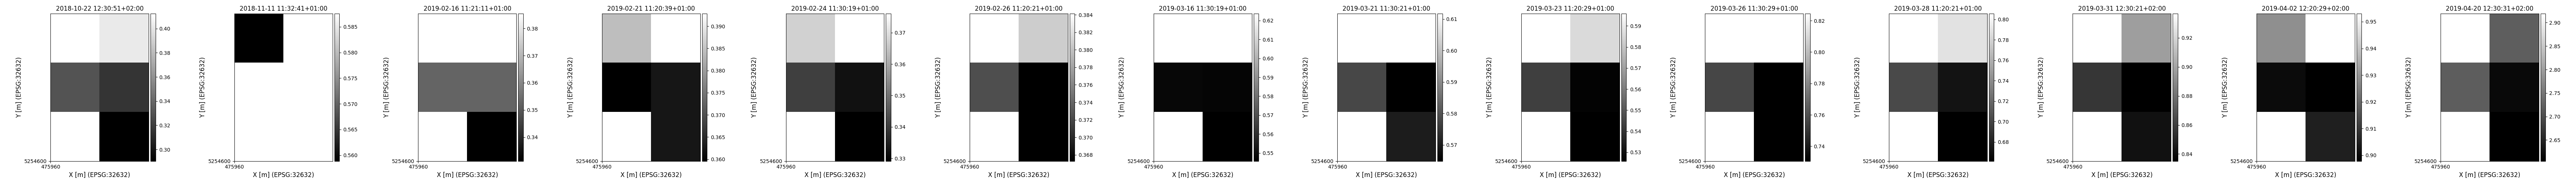

Source data for this figure (header and first rows):
time, y, x, lai, pheno_phase
2018-10-22 12:30:51+02:00, 5254625, 475965, 0.4132, germination-endoftillering
2018-10-22 12:30:51+02:00, 5254625, 475975, 0.402, germination-endoftillering
2018-10-22 12:30:51+02:00, 5254615, 475965, 0.3301, germination-endoftillering
2018-10-22 12:30:51+02:00, 5254615, 475975, 0.3159, germination-endoftillering
2018-10-22 12:30:51+02:00, 5254605, 475975, 0.2881, germination-endoftillering
2018-10-22 12:30:51+02:00, 5254625, 475965, 0.2894, germination-endoftillering
2018-10-22 12:30:51+02:00, 5254625, 475975, 0.2958, germination-endoftillering
2018-10-22 12:30:51+02:00, 5254615, 475965, 0.2038, germination-endoftillering
2018-10-22 12:30:51+02:00, 5254615, 475975, 0.1613, germination-endoftillering
2018-10-22 12:30:51+02:00, 5254605, 475975, 0.1268, germination-endoftillering
2018-10-22 12:30:51+02:00, 5254625, 475965, 0.5853, germination-endoftillering
2018-10-22 12:30:51+02:00, 5254625, 475975, 0.5594, germination-endoftillering
2018-10-22 12:30:51+02:00, 5254615, 475965, 0.4728, germination-endoftillering
2018-10-22 12:30:51+02:00, 5254615, 475975, 0.4728, germination-endoftillering
2018-10-22 12:30:51+02:00, 5254605, 475975, 0.4336, germination-endoftillering
2018-10-22 12:30:51+02:00, 5254625, 475965, 0.0989, germination-endoftillering
2018-10-22 12:30:51+02:00, 5254625, 475975, 0.09236, germination-endoftillering
2018-10-22 12:30:51+02:00, 5254615, 475965, 0.07769, germination-endoftillering
2018-10-22 12:30:51+02:00, 5254615, 475975, 0.05487, germination-endoftillering
2018-10-22 12:30:51+02:00, 5254605, 475975, 0.04476, germination-endoftillering
2018-10-22 12:30:51+02:00, 5254625, 475965, 0.03493, germination-endoftillering
2018-10-22 12:30:51+02:00, 5254625, 475975, 0.03075, germination-endoftillering
2018-10-22 12:30:51+02:00, 5254615, 475965, 0.009768, germination-endoftillering
2018-10-22 12:30:51+02:00, 5254615, 475975, 7.74215e-06, germination-endoftillering
2018-10-22 12:30:51+02:00, 5254605, 475975, 1.8131545e-06, germination-endoftillering
2018-10-22 12:30:51+02:00, 5254625, 475965, 0.3007, germination-endoftillering
2018-10-22 12:30:51+02:00, 5254625, 475975, 0.3007, germination-endoftillering
2018-10-22 12:30:51+02:00, 5254615, 475965, 0.2232, germination-endoftillering
2018-10-22 12:30:51+02:00, 5254615, 475975, 0.1918, germination-endoftillering
2018-10-22 12:30:51+02:00, 5254605, 475975, 0.1918, germination-endoftillering
2018-10-22 12:30:51+02:00, 5254625, 475965, 0.006936, germination-endoftillering
2018-10-22 12:30:51+02:00, 5254625, 475975, 0.009611, germination-endoftillering
2018-10-22 12:30:51+02:00, 5254615, 475965, 0.008655, germination-endoftillering
2018-10-22 12:30:51+02:00, 5254615, 475975, 0.009754, germination-endoftillering
2018-10-22 12:30:51+02:00, 5254605, 475975, 0.01041, germination-endoftillering
2018-10-22 12:30:51+02:00, 5254625, 475965, 0.01618, germination-endoftillering
2018-10-22 12:30:51+02:00, 5254625, 475975, 0.01814, germination-endoftillering
2018-10-22 12:30:51+02:00, 5254615, 475965, 0.0193, germination-endoftillering
2018-10-22 12:30:51+02:00, 5254615, 475975, 0.01955, germination-endoftillering
2018-10-22 12:30:51+02:00, 5254605, 475975, 0.01972, germination-endoftillering
2018-10-22 12:30:51+02:00, 5254625, 475965, 0.01378, germination-endoftillering
2018-10-22 12:30:51+02:00, 5254625, 475975, 0.01494, germination-endoftillering
2018-10-22 12:30:51+02:00, 5254615, 475965, 0.01577, germination-endoftillering
2018-10-22 12:30:51+02:00, 5254615, 475975, 0.01646, germination-endoftillering
2018-10-22 12:30:51+02:00, 5254605, 475975, 0.01675, germination-endoftillering
2018-11-11 11:32:41+01:00, 5254625, 475965, 0.5583, germination-endoftillering
2018-11-11 11:32:41+01:00, 5254625, 475975, 0.5881, germination-endoftillering
2018-11-11 11:32:41+01:00, 5254625, 475965, 0.4089, germination-endoftillering
2018-11-11 11:32:41+01:00, 5254625, 475975, 0.4194, germination-endoftillering
2018-11-11 11:32:41+01:00, 5254625, 475965, 0.7952, germination-endoftillering
2018-11-11 11:32:41+01:00, 5254625, 475975, 0.7966, germination-endoftillering
2018-11-11 11:32:41+01:00, 5254625, 475965, 0.1377, germination-endoftillering
2018-11-11 11:32:41+01:00, 5254625, 475975, 0.1536, germination-endoftillering
2018-11-11 11:32:41+01:00, 5254625, 475965, 0.0521, germination-endoftillering
2018-11-11 11:32:41+01:00, 5254625, 475975, 0.06083, germination-endoftillering
2018-11-11 11:32:41+01:00, 5254625, 475965, 0.3898, germination-endoftillering
2018-11-11 11:32:41+01:00, 5254625, 475975, 0.3955, germination-endoftillering
2018-11-11 11:32:41+01:00, 5254625, 475965, 0.009294, germination-endoftillering
2018-11-11 11:32:41+01:00, 5254625, 475975, 0.009403, germination-endoftillering
2018-11-11 11:32:41+01:00, 5254625, 475965, 0.01759, germination-endoftillering
... 543 more rows
